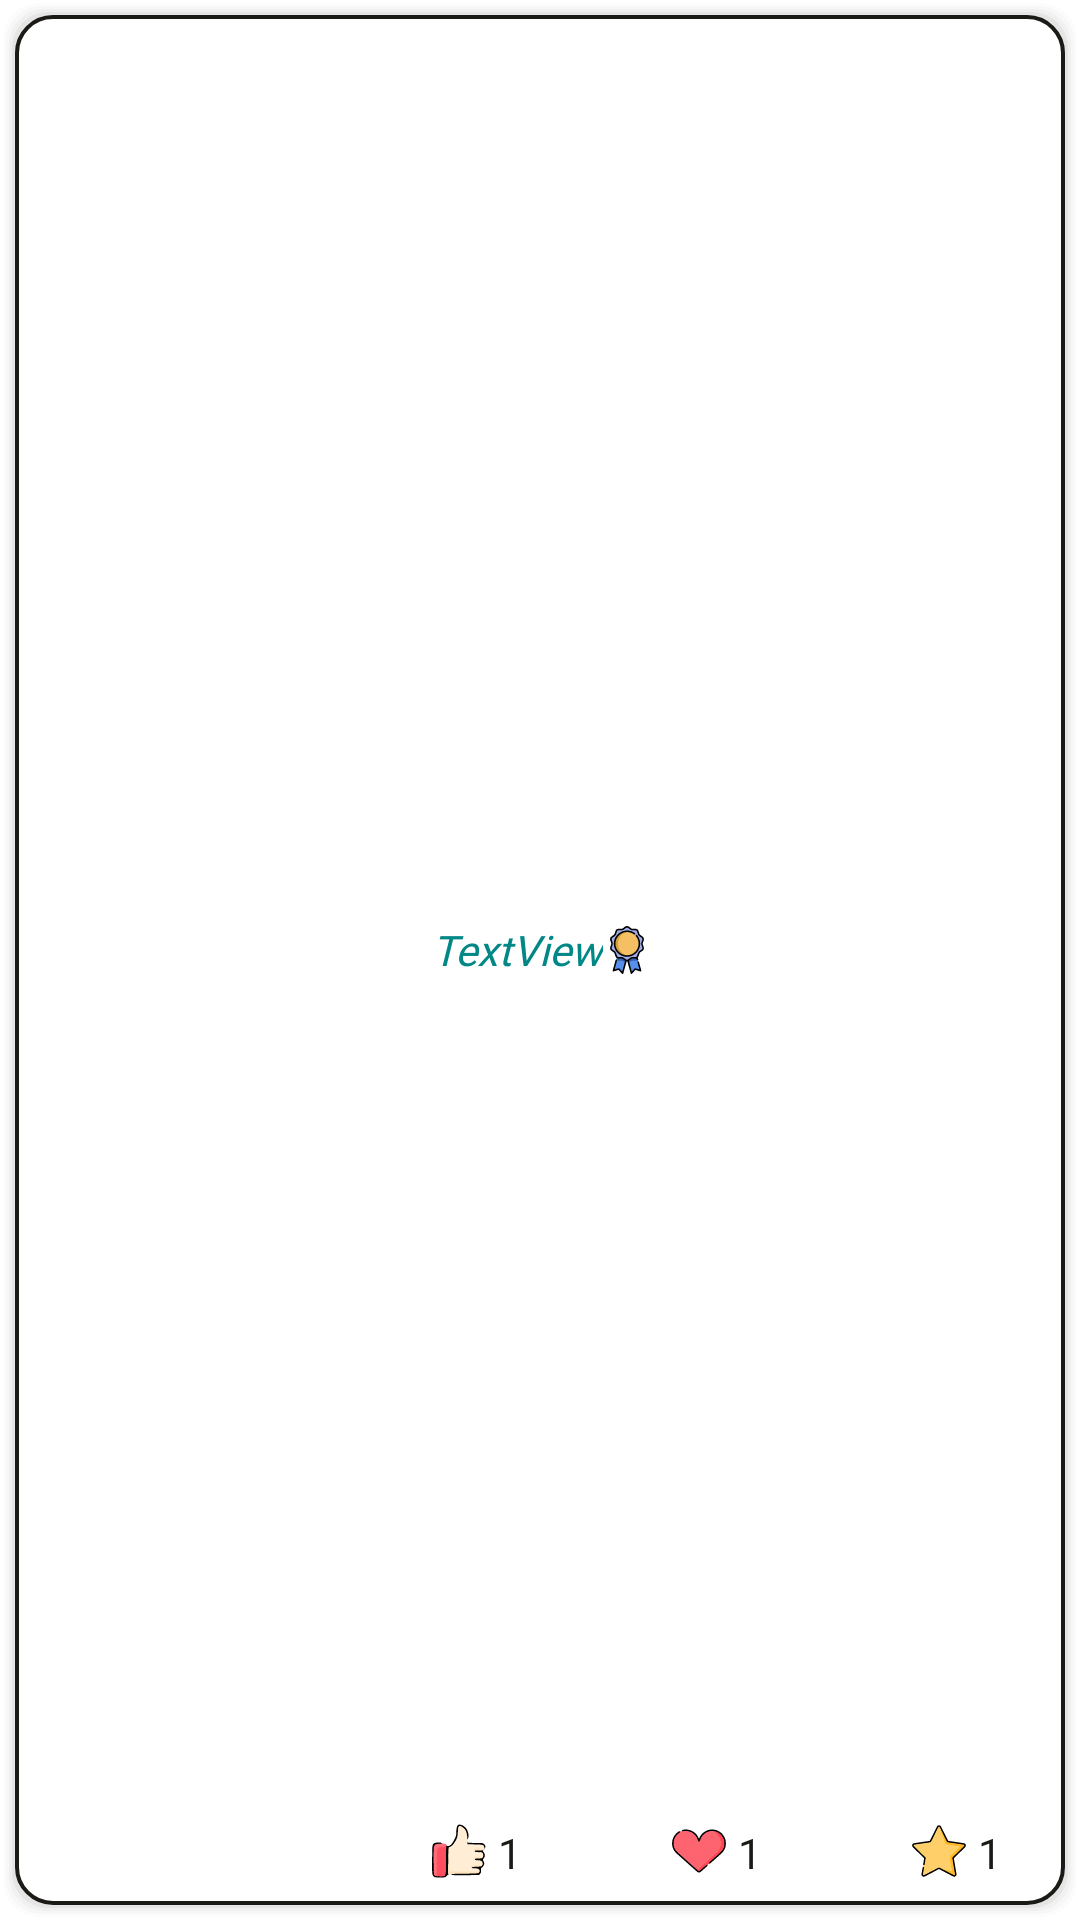

Write the Android layout XML for this screen, with the resource values it uses.
<!-- AndroidManifest.xml: application theme Theme.Dwarfia -->
<!-- res/layout/dwarf_tile_rec_view_wide.xml -->
<?xml version="1.0" encoding="utf-8"?>
<androidx.constraintlayout.widget.ConstraintLayout xmlns:android="http://schemas.android.com/apk/res/android"
    xmlns:app="http://schemas.android.com/apk/res-auto"
    xmlns:tools="http://schemas.android.com/tools"
    android:id="@+id/tile_constraint_layout"
    android:layout_width="match_parent"
    android:layout_height="@dimen/tile_wide_height"
    android:layout_marginStart="4dp"
    android:layout_marginTop="4dp"
    android:layout_marginEnd="4dp"
    android:background="@drawable/layout_bg">

    <TextView
        android:id="@+id/dwarf_name_txt2"
        android:layout_width="0dp"
        android:layout_height="24dp"
        android:layout_marginStart="8dp"
        android:layout_marginTop="4dp"
        android:layout_marginEnd="8dp"
        android:background="#00FFFFFF"
        android:fontFamily="@font/montserrat_bold"
        android:textAlignment="viewStart"
        android:textColor="@color/bold_black"
        android:textSize="20sp"
        app:layout_constraintEnd_toEndOf="parent"
        app:layout_constraintStart_toEndOf="@+id/dwarf_image_view2"
        app:layout_constraintTop_toTopOf="parent" />

    <ImageView
        android:id="@+id/dwarf_image_view2"
        android:layout_width="@dimen/main_img_width"
        android:layout_height="0dp"
        android:layout_marginStart="5dp"
        android:layout_marginTop="5dp"
        android:layout_marginBottom="5dp"
        app:layout_constraintBottom_toBottomOf="parent"
        app:layout_constraintStart_toStartOf="parent"
        app:layout_constraintTop_toTopOf="parent"
        app:layout_constraintVertical_bias="0.428"
        tools:srcCompat="@tools:sample/avatars" />

    <LinearLayout
        android:id="@+id/linearLayout4"
        android:layout_width="wrap_content"

        android:layout_height="wrap_content"

        android:layout_marginStart="8dp"
        android:layout_marginBottom="8dp"
        android:orientation="horizontal"
        android:paddingTop="8dp"
        android:textAlignment="center"
        app:layout_constraintBottom_toBottomOf="parent"
        app:layout_constraintStart_toEndOf="@+id/dwarf_image_view2">

        <ImageView
            android:id="@+id/imageView42"
            android:layout_width="@dimen/main_icon_size_big"
            android:layout_height="@dimen/main_icon_size_big"
            android:layout_marginRight="4dp"
            app:srcCompat="@drawable/ic_thumb" />

        <TextView
            android:id="@+id/thumbs_count_view2"
            android:layout_width="wrap_content"
            android:layout_height="wrap_content"
            android:layout_marginRight="50dp"
            android:fontFamily="@font/montserrat_regular"
            android:text="1"
            android:textAlignment="gravity"
            android:textColor="@color/bold_black"
            android:textSize="14dp" />

        <ImageView
            android:id="@+id/imageView32"
            android:layout_width="@dimen/main_icon_size_big"
            android:layout_height="@dimen/main_icon_size_big"
            android:layout_marginRight="4dp"
            app:srcCompat="@drawable/ic_heart" />

        <TextView
            android:id="@+id/hearts_count_view2"
            android:layout_width="wrap_content"
            android:layout_height="wrap_content"
            android:layout_marginRight="50dp"
            android:fontFamily="@font/montserrat_regular"
            android:text="1"
            android:textAlignment="gravity"
            android:textColor="@color/bold_black"
            android:textSize="14dp" />

        <ImageView
            android:id="@+id/imageView2"
            android:layout_width="@dimen/main_icon_size_big"
            android:layout_height="@dimen/main_icon_size_big"
            android:layout_marginRight="4dp"
            app:srcCompat="@drawable/ic_star" />

        <TextView
            android:id="@+id/stars_count_view2"
            android:layout_width="wrap_content"
            android:layout_height="wrap_content"
            android:fontFamily="@font/montserrat_regular"
            android:text="1"
            android:textAlignment="gravity"
            android:textColor="@color/bold_black"
            android:textSize="14dp" />
    </LinearLayout>

    <TextView
        android:id="@+id/visited_or_not_txt"
        android:layout_width="wrap_content"
        android:layout_height="wrap_content"
        android:layout_marginStart="8dp"
        android:fontFamily="@font/montserrat_medium"
        android:text="TextView"
        android:textColor="@color/teal_700"
        android:textStyle="italic"
        app:layout_constraintBottom_toTopOf="@+id/linearLayout4"
        app:layout_constraintStart_toEndOf="@+id/dwarf_image_view2"
        app:layout_constraintTop_toBottomOf="@+id/dwarf_name_txt2" />

    <ImageView
        android:id="@+id/imageView6"
        android:layout_width="@dimen/main_icon_size"
        android:layout_height="@dimen/main_icon_size_big"
        app:layout_constraintBottom_toTopOf="@+id/linearLayout4"
        app:layout_constraintStart_toEndOf="@+id/visited_or_not_txt"
        app:layout_constraintTop_toBottomOf="@+id/dwarf_name_txt2"
        app:srcCompat="@drawable/ic_reward" />

</androidx.constraintlayout.widget.ConstraintLayout>
<!-- resources referenced by this layout -->
<resources>
  <color name="bold_black">#1B1A17</color>
  <color name="teal_700">#FF018786</color>
  <dimen name="main_icon_size">16dp</dimen>
  <dimen name="main_icon_size_big">18dp</dimen>
  <dimen name="main_img_width">126dp</dimen>
  <dimen name="tile_wide_height">100dp</dimen>
  <!-- drawable ic_heart: vector/xml drawable (drawable, 3127 chars, omitted) -->
  <!-- drawable ic_reward: vector/xml drawable (drawable, 6617 chars, omitted) -->
  <!-- drawable ic_star: vector/xml drawable (drawable, 3618 chars, omitted) -->
  <!-- drawable ic_thumb: vector/xml drawable (drawable, 4438 chars, omitted) -->
  <!-- drawable layout_bg: vector/xml drawable (drawable, 2035 chars, omitted) -->
  <style name="Theme.Dwarfia" parent="Theme.MaterialComponents.DayNight.DarkActionBar">
          
          <item name="colorPrimary">@color/accent_yellow</item>
          <item name="colorPrimaryVariant">#C68900</item>
          <item name="colorOnPrimary">@color/white</item>
          
          <item name="colorSecondary">@color/teal_200</item>
          <item name="colorSecondaryVariant">@color/teal_700</item>
          <item name="colorOnSecondary">@color/black</item>
          
          <item name="android:statusBarColor" tools:targetApi="l">?attr/colorPrimaryVariant</item>
          
      </style>
  <color name="accent_yellow">#F0A500</color>
  <color name="white">#FFFFFFFF</color>
  <color name="teal_200">#FF03DAC5</color>
  <color name="black">#FF000000</color>
</resources>
